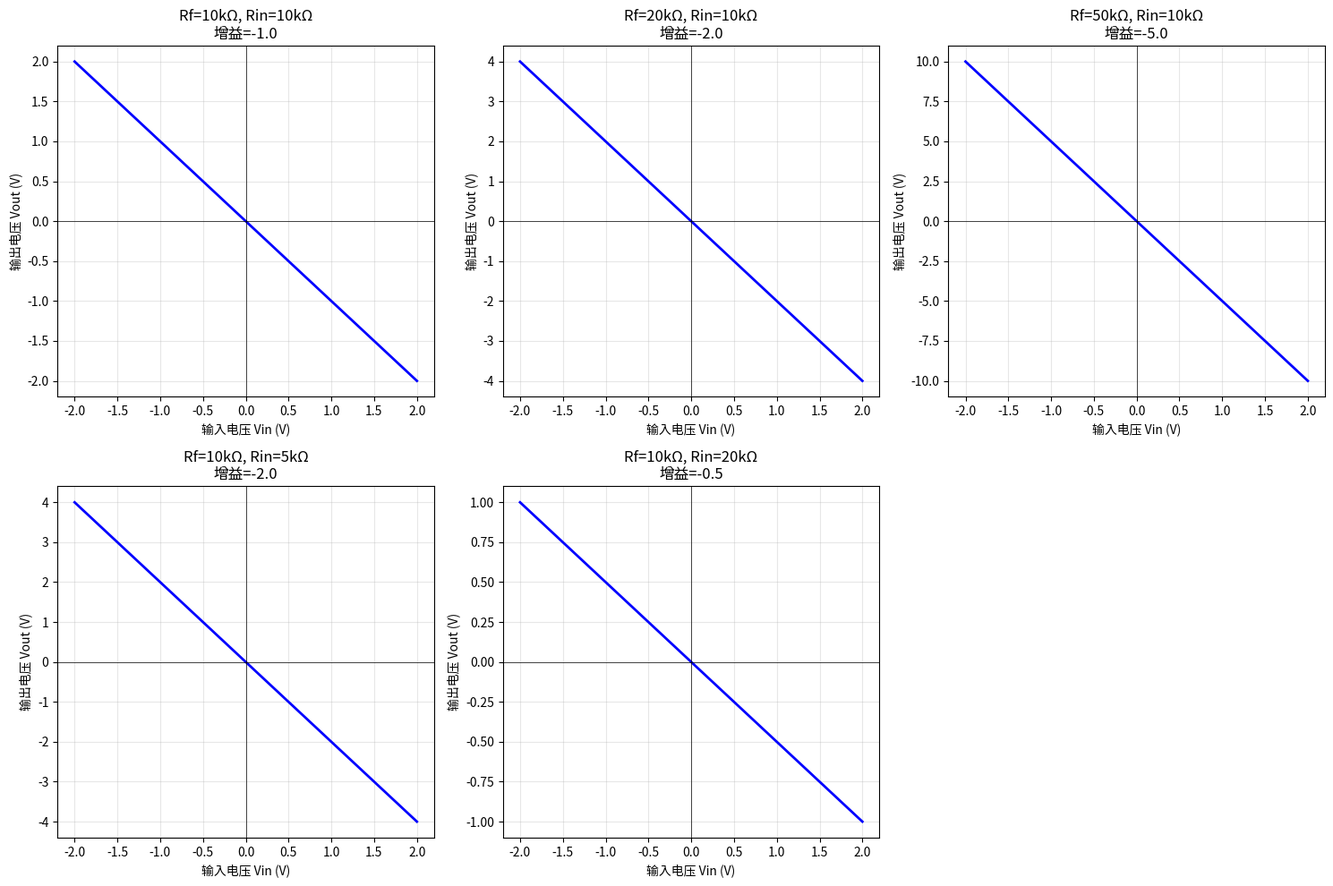

Reproduce this figure in Python.
#!/usr/bin/env python3
"""
运算放大器解决方案 1: 反相放大器增益计算与仿真

完整实现反相放大器的仿真，包括输入输出特性分析。
"""

import numpy as np
import matplotlib.pyplot as plt

def inverting_amplifier_gain(Rf, Rin):
    """
    计算反相放大器的增益

    参数:
    Rf: 反馈电阻 (欧姆)
    Rin: 输入电阻 (欧姆)

    返回:
    增益值 (负数表示反相)
    """
    return -Rf / Rin

def simulate_inverting_amplifier(Rf, Rin, Vin_min=-2, Vin_max=2, num_points=200):
    """
    仿真反相放大器的输入输出特性

    参数:
    Rf: 反馈电阻 (欧姆)
    Rin: 输入电阻 (欧姆)
    Vin_min: 输入电压最小值 (伏特)
    Vin_max: 输入电压最大值 (伏特)
    num_points: 采样点数

    返回:
    Vin_array: 输入电压数组
    Vout_array: 输出电压数组
    """
    Vin_array = np.linspace(Vin_min, Vin_max, num_points)
    gain = inverting_amplifier_gain(Rf, Rin)
    Vout_array = gain * Vin_array
    return Vin_array, Vout_array

def analyze_inverting_amplifier(Rf_values, Rin_values):
    """
    分析不同电阻组合下的反相放大器性能
    """
    plt.figure(figsize=(15, 10))

    for i, (Rf, Rin) in enumerate(zip(Rf_values, Rin_values)):
        Vin, Vout = simulate_inverting_amplifier(Rf, Rin)
        gain = inverting_amplifier_gain(Rf, Rin)

        plt.subplot(2, 3, i+1)
        plt.plot(Vin, Vout, 'b-', linewidth=2)
        plt.xlabel('输入电压 Vin (V)')
        plt.ylabel('输出电压 Vout (V)')
        plt.title(f'Rf={Rf/1000:.0f}kΩ, Rin={Rin/1000:.0f}kΩ\n增益={gain:.1f}')
        plt.grid(True, alpha=0.3)
        plt.axhline(y=0, color='k', linewidth=0.5)
        plt.axvline(x=0, color='k', linewidth=0.5)

    plt.tight_layout()
    plt.show()

if __name__ == "__main__":
    # 基本示例
    R_feedback = 15000  # 15kΩ
    R_input = 3000      # 3kΩ

    gain = inverting_amplifier_gain(R_feedback, R_input)
    print(f"反相放大器配置:")
    print(f"  反馈电阻 Rf = {R_feedback/1000:.0f}kΩ")
    print(f"  输入电阻 Rin = {R_input/1000:.0f}kΩ")
    print(f"  增益 = {gain:.1f}")
    print(f"  输入 1V 信号将产生 {gain:.1f}V 输出")

    # 多种配置分析
    Rf_list = [10000, 20000, 50000, 10000, 10000]
    Rin_list = [10000, 10000, 10000, 5000, 20000]

    print("\n分析多种电阻组合...")
    analyze_inverting_amplifier(Rf_list, Rin_list)
